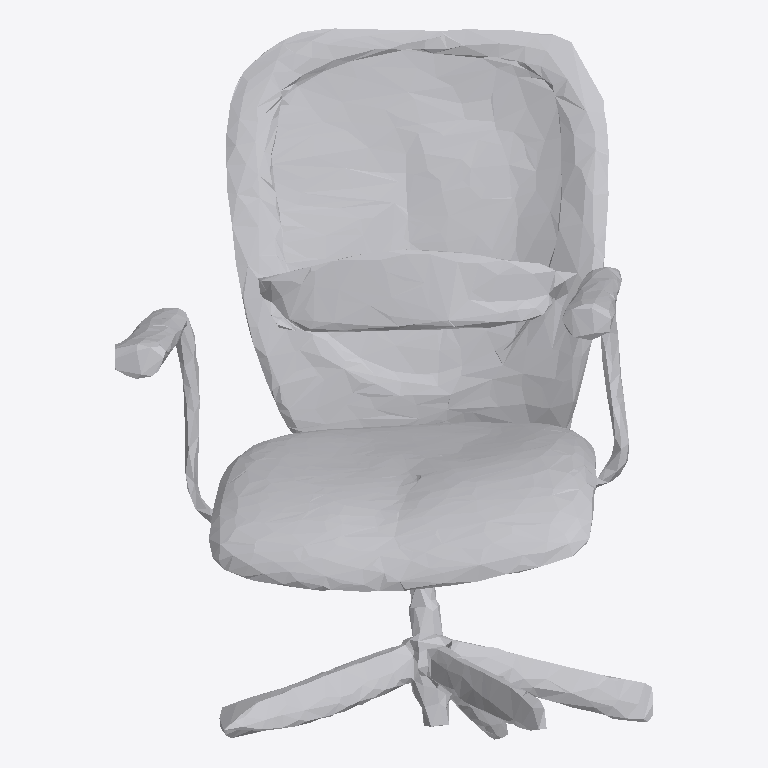
Plan cut of the same IFC building model at storey 'Ground Floor' (level 0.00 m, cut at 1.40 m), seen from above with north up, elements coloured by IFC class: 1 other element (light grey). No cut surface shows.
Extent 1.4 m × 1.9 m × 1.5 m (x, y, z). Storeys (1): Ground Floor at 0.00 m. Elements (1): 1 IfcFurniture.

HEADER;
FILE_DESCRIPTION(('ViewDefinition [CoordinationView]'),'2;1');
FILE_NAME('','2026-07-12T14:30:01',(''),(''),'IfcOpenShell 0.8.0','IfcOpenShell 0.8.0','');
FILE_SCHEMA(('IFC4'));
ENDSEC;
DATA;
#17=IFCPROJECT('0MVjcBkaT3XhqZVfuZ1zHD',#5,'Office Project',$,$,$,$,(#15),#10);
#20=IFCSITE('3ewujyrNf7TemSVK3osIYi',#5,'Site',$,$,#19,$,$,.ELEMENT.,$,$,$,$,$);
#22=IFCBUILDING('0o9YGl_Gj5dgqMaGA8hnbr',#5,'Building',$,$,#21,$,$,.ELEMENT.,$,$,$);
#24=IFCBUILDINGSTOREY('31aew5PNz2dvHmU$bc4_ii',#5,'Ground Floor',$,$,#23,$,$,.ELEMENT.,0.0);
#35=IFCFURNITURE('1$RLC082j6W8QFQhFVWt$O',#5,'list09_office_chair',$,$,#34,#31,$,$);
ENDSEC;
